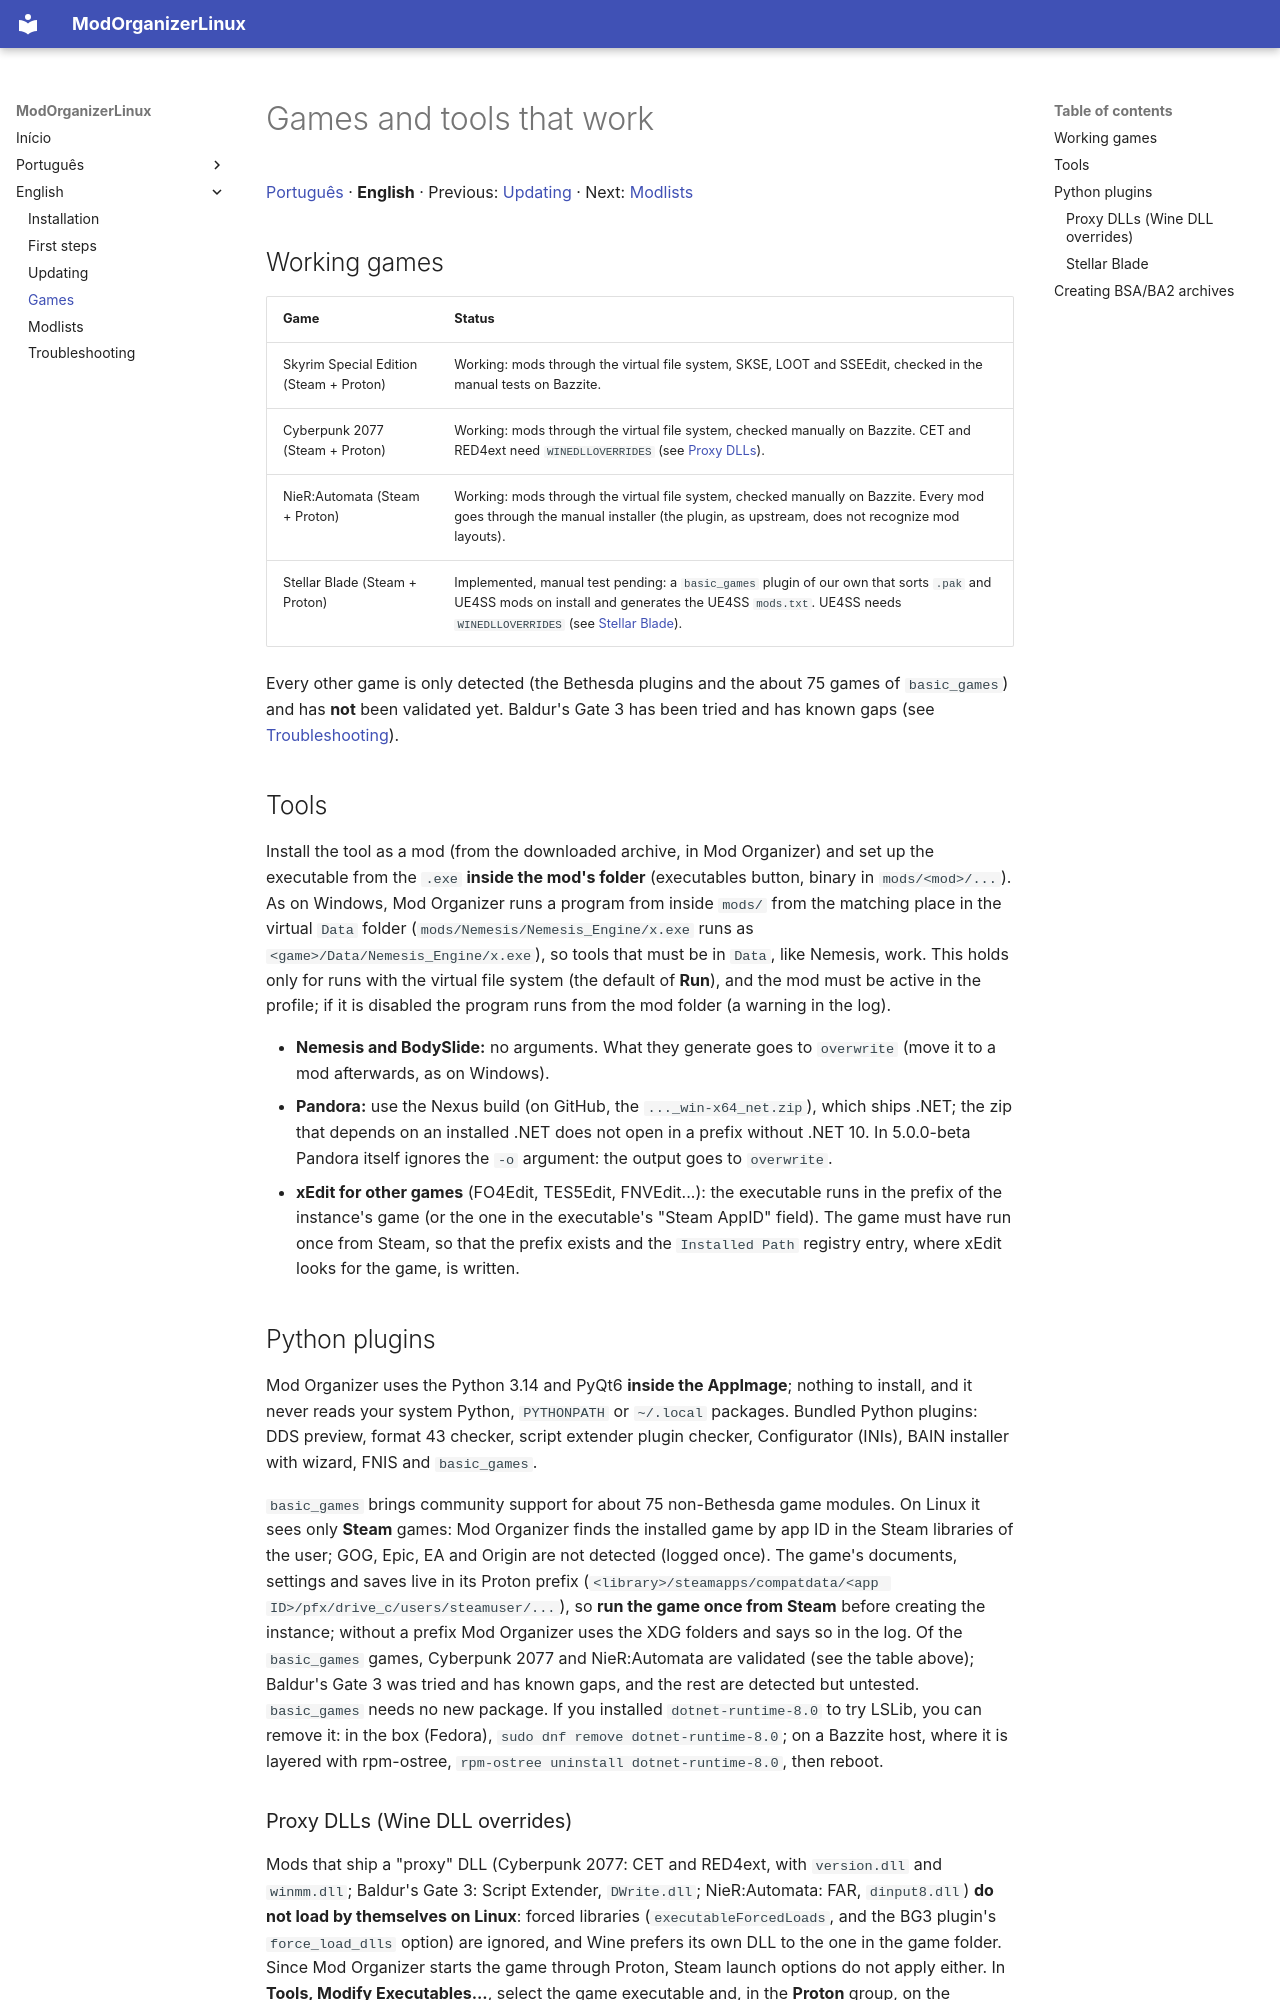

repository: FM0Ura/ModOrganizerLinux · page: en/games/index.html · generator: mkdocs

# Games and tools that work

[Português](../pt-BR/games.md) · **English** · Previous: [Updating](updating.md) · Next: [Modlists](modlists.md)

## Working games

| Game | Status |
|------|--------|
| Skyrim Special Edition (Steam + Proton) | Working: mods through the virtual file system, SKSE, LOOT and SSEEdit, checked in the manual tests on Bazzite. |
| Cyberpunk 2077 (Steam + Proton) | Working: mods through the virtual file system, checked manually on Bazzite. CET and RED4ext need `WINEDLLOVERRIDES` (see [Proxy DLLs](#proxy-dlls-wine-dll-overrides)). |
| NieR:Automata (Steam + Proton) | Working: mods through the virtual file system, checked manually on Bazzite. Every mod goes through the manual installer (the plugin, as upstream, does not recognize mod layouts). |
| Stellar Blade (Steam + Proton) | Implemented, manual test pending: a `basic_games` plugin of our own that sorts `.pak` and UE4SS mods on install and generates the UE4SS `mods.txt`. UE4SS needs `WINEDLLOVERRIDES` (see [Stellar Blade](#stellar-blade)). |

Every other game is only detected (the Bethesda plugins and the about 75 games of
`basic_games`) and has **not** been validated yet. Baldur's Gate 3 has been tried and has
known gaps (see [Troubleshooting](troubleshooting.md#baldurs-gate-3)).

## Tools

Install the tool as a mod (from the downloaded archive, in Mod Organizer) and set up the
executable from the `.exe` **inside the mod's folder** (executables button, binary in
`mods/<mod>/...`). As on Windows, Mod Organizer runs a program from inside `mods/` from
the matching place in the virtual `Data` folder (`mods/Nemesis/Nemesis_Engine/x.exe`
runs as `<game>/Data/Nemesis_Engine/x.exe`), so tools that must be in `Data`, like Nemesis,
work. This holds only for runs with the virtual file system (the default of **Run**), and
the mod must be active in the profile; if it is disabled the program runs from the mod
folder (a warning in the log).

- **Nemesis and BodySlide:** no arguments. What they generate goes to `overwrite` (move it
  to a mod afterwards, as on Windows).
- **Pandora:** use the Nexus build (on GitHub, the `..._win-x64_net.zip`), which ships .NET;
  the zip that depends on an installed .NET does not open in a prefix without .NET 10. In
  5.0.0-beta Pandora itself ignores the `-o` argument: the output goes to `overwrite`.
- **xEdit for other games** (FO4Edit, TES5Edit, FNVEdit...): the executable runs in the
  prefix of the instance's game (or the one in the executable's "Steam AppID" field). The
  game must have run once from Steam, so that the prefix exists and the `Installed Path`
  registry entry, where xEdit looks for the game, is written.

## Python plugins

Mod Organizer uses the Python 3.14 and PyQt6 **inside the AppImage**; nothing to install,
and it never reads your system Python, `PYTHONPATH` or `~/.local` packages. Bundled
Python plugins: DDS preview, format 43 checker, script extender plugin checker, Configurator
(INIs), BAIN installer with wizard, FNIS and `basic_games`.

`basic_games` brings community support for about 75 non-Bethesda game modules. On Linux it
sees only **Steam** games: Mod Organizer finds the installed game by app ID in the Steam
libraries of the user; GOG, Epic, EA and Origin are not detected (logged once). The game's
documents, settings and saves live in its Proton prefix
(`<library>/steamapps/compatdata/<app ID>/pfx/drive_c/users/steamuser/...`), so **run the
game once from Steam** before creating the instance; without a prefix Mod Organizer uses the
XDG folders and says so in the log. Of the `basic_games` games, Cyberpunk 2077 and
NieR:Automata are validated (see the table above); Baldur's Gate 3 was tried and has known
gaps, and the rest are detected but untested. `basic_games` needs no new package. If you
installed `dotnet-runtime-8.0` to try LSLib, you can remove it: in the box (Fedora),
`sudo dnf remove dotnet-runtime-8.0`; on a Bazzite host, where it is layered with
rpm-ostree, `rpm-ostree uninstall dotnet-runtime-8.0`, then reboot.
